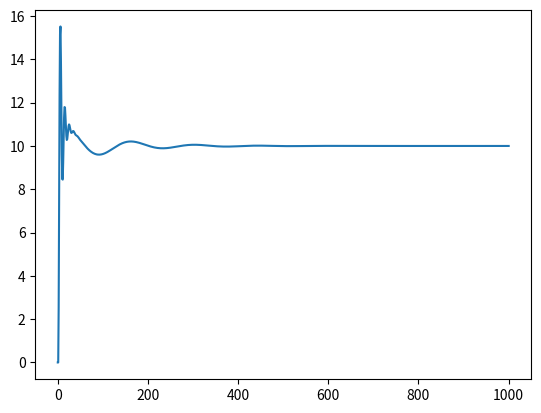

Write the Python code that produced this figure.
import matplotlib.pyplot as plt

class PIDController:
    def __init__(self, Kp, Ki, Kd, target=0):
        self.Kp = Kp
        self.Ki = Ki
        self.Kd = Kd
        self.target = target
        self.last_error = 0
        self.integral = 0
        self.dt = 1.0

    def update(self, current_value):
        error = self.target - current_value
        
        P_term = self.Kp * error
        self.integral += error * self.dt
        I_term = self.Ki * self.integral
        derivative = (error - self.last_error) / self.dt if self.dt > 0 else 0
        D_term = self.Kd * derivative
        output = P_term + I_term + D_term
        
        self.last_error = error

        return output

    def set_target(self, target):
        self.target = target

    def set_tunings(self, Kp, Ki, Kd):
        self.Kp = Kp
        self.Ki = Ki
        self.Kd = Kd
        
    def reset(self):
        self.integral = 0
        
        
if __name__ == "__main__":
    p,v,a = 0,0,0
    m = 1.0
    dt = 1.0
    target_p = 10
    
    def forward(p,v,a,f,m,dt=1.0):
        p += v * dt + 0.5 * a * dt**2
        v += dt*a
        a = f/m
        return p,v,a
    
    pidc = PIDController(0.01, 0.001, 0.5, target_p)
    
    p_over_time = [p]
    for _ in range(1000):
        f = pidc.update(p)
        p,v,a = forward(p,v,a,f,m,dt)
        print(f"p: {p}, v: {v}, a: {a}, f: {f}")
        p_over_time.append(p)
        
        
    plt.figure()
    plt.plot(list(range(len(p_over_time))), p_over_time)
    plt.show()
    